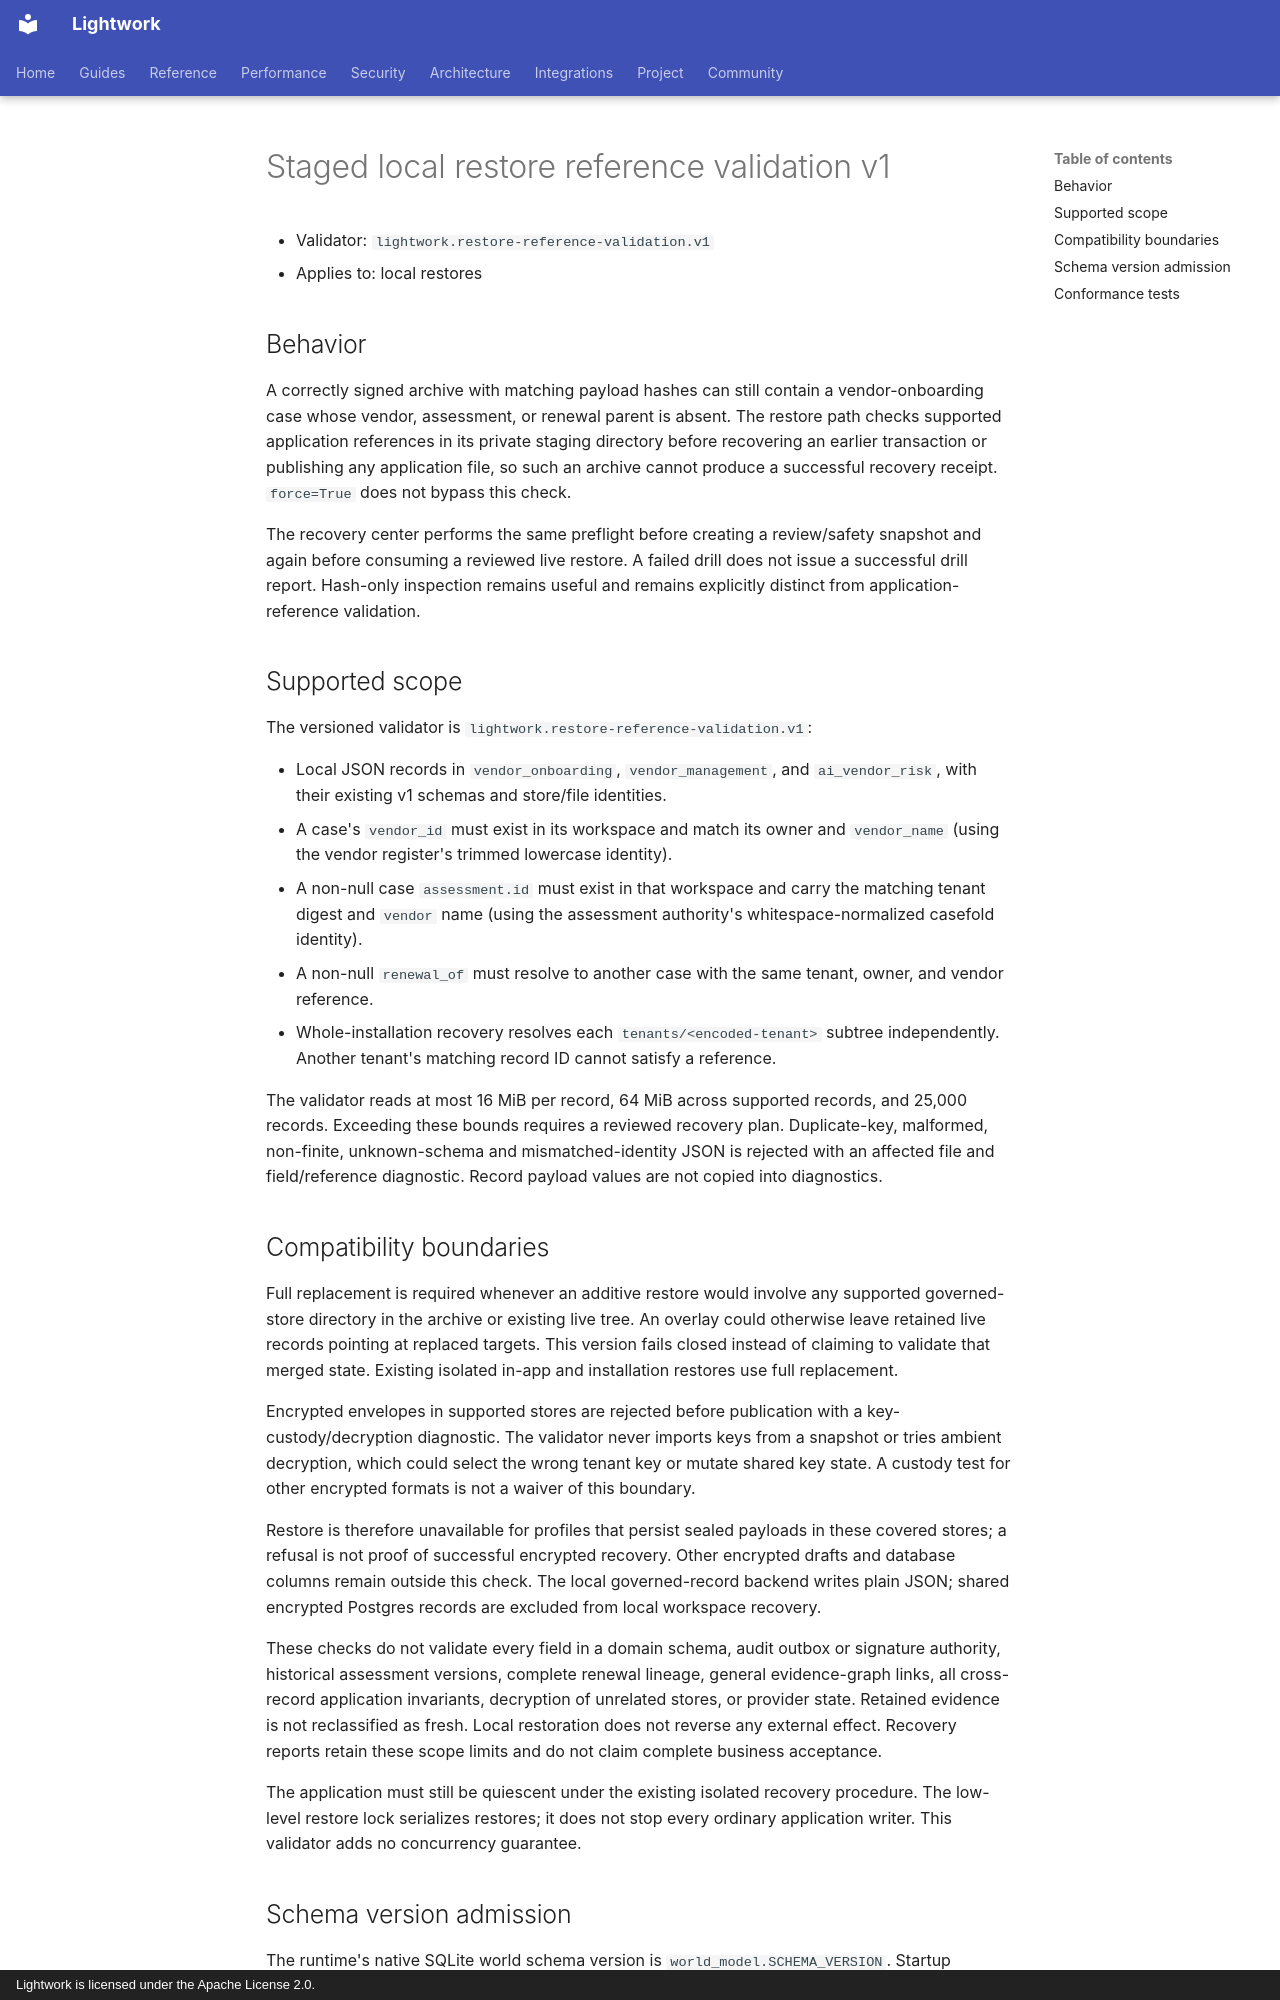

repository: Daybreak-AI-Labs/LightworkOS · page: contracts/restore-reference-validation-v1/index.html · generator: mkdocs · copyright: Lightwork is licensed under the Apache License 2.0.

# Staged local restore reference validation v1

- Validator: `lightwork.restore-reference-validation.v1`
- Applies to: local restores

## Behavior

A correctly signed archive with matching payload hashes can still contain a
vendor-onboarding case whose vendor, assessment, or renewal parent is absent.
The restore path checks supported application references in its private
staging directory before recovering an earlier transaction or publishing any
application file, so such an archive cannot produce a successful recovery
receipt. `force=True` does not bypass this check.

The recovery center performs the same preflight before creating a review/safety
snapshot and again before consuming a reviewed live restore. A failed drill
does not issue a successful drill report. Hash-only inspection remains useful
and remains explicitly distinct from application-reference validation.

## Supported scope

The versioned validator is `lightwork.restore-reference-validation.v1`:

- Local JSON records in `vendor_onboarding`, `vendor_management`, and
  `ai_vendor_risk`, with their existing v1 schemas and store/file identities.
- A case's `vendor_id` must exist in its workspace and match its owner and
  `vendor_name` (using the vendor register's trimmed lowercase identity).
- A non-null case `assessment.id` must exist in that workspace and carry the
  matching tenant digest and `vendor` name (using the assessment authority's
  whitespace-normalized casefold identity).
- A non-null `renewal_of` must resolve to another case with the same tenant,
  owner, and vendor reference.
- Whole-installation recovery resolves each `tenants/<encoded-tenant>` subtree
  independently. Another tenant's matching record ID cannot satisfy a reference.

The validator reads at most 16 MiB per record, 64 MiB across supported records,
and 25,000 records. Exceeding these bounds requires a reviewed recovery plan.
Duplicate-key, malformed, non-finite, unknown-schema and mismatched-identity
JSON is rejected with an affected file and field/reference diagnostic. Record
payload values are not copied into diagnostics.

## Compatibility boundaries

Full replacement is required whenever an additive restore would involve any
supported governed-store directory in the archive or existing live tree. An
overlay could otherwise leave retained live records pointing at replaced
targets. This version fails closed instead of claiming to validate that merged
state. Existing isolated in-app and installation restores use full replacement.

Encrypted envelopes in supported stores are rejected before publication with a
key-custody/decryption diagnostic. The validator never imports keys from a
snapshot or tries ambient decryption, which could select the wrong tenant key
or mutate shared key state. A custody test for other encrypted formats is not a
waiver of this boundary.

Restore is therefore unavailable for profiles that persist sealed payloads in
these covered stores; a refusal is not proof of successful encrypted recovery.
Other encrypted drafts and database columns remain outside this check. The
local governed-record backend writes plain JSON; shared encrypted Postgres
records are excluded from local workspace recovery.

These checks do not validate every field in a domain schema, audit outbox or
signature authority, historical assessment versions, complete renewal lineage,
general evidence-graph links, all cross-record application invariants, decryption
of unrelated stores, or provider state. Retained evidence is not reclassified
as fresh. Local restoration does not reverse any external effect. Recovery
reports retain these scope limits and do not claim complete business acceptance.

The application must still be quiescent under the existing isolated recovery
procedure. The low-level restore lock serializes restores; it does not stop
every ordinary application writer. This validator adds no concurrency guarantee.
